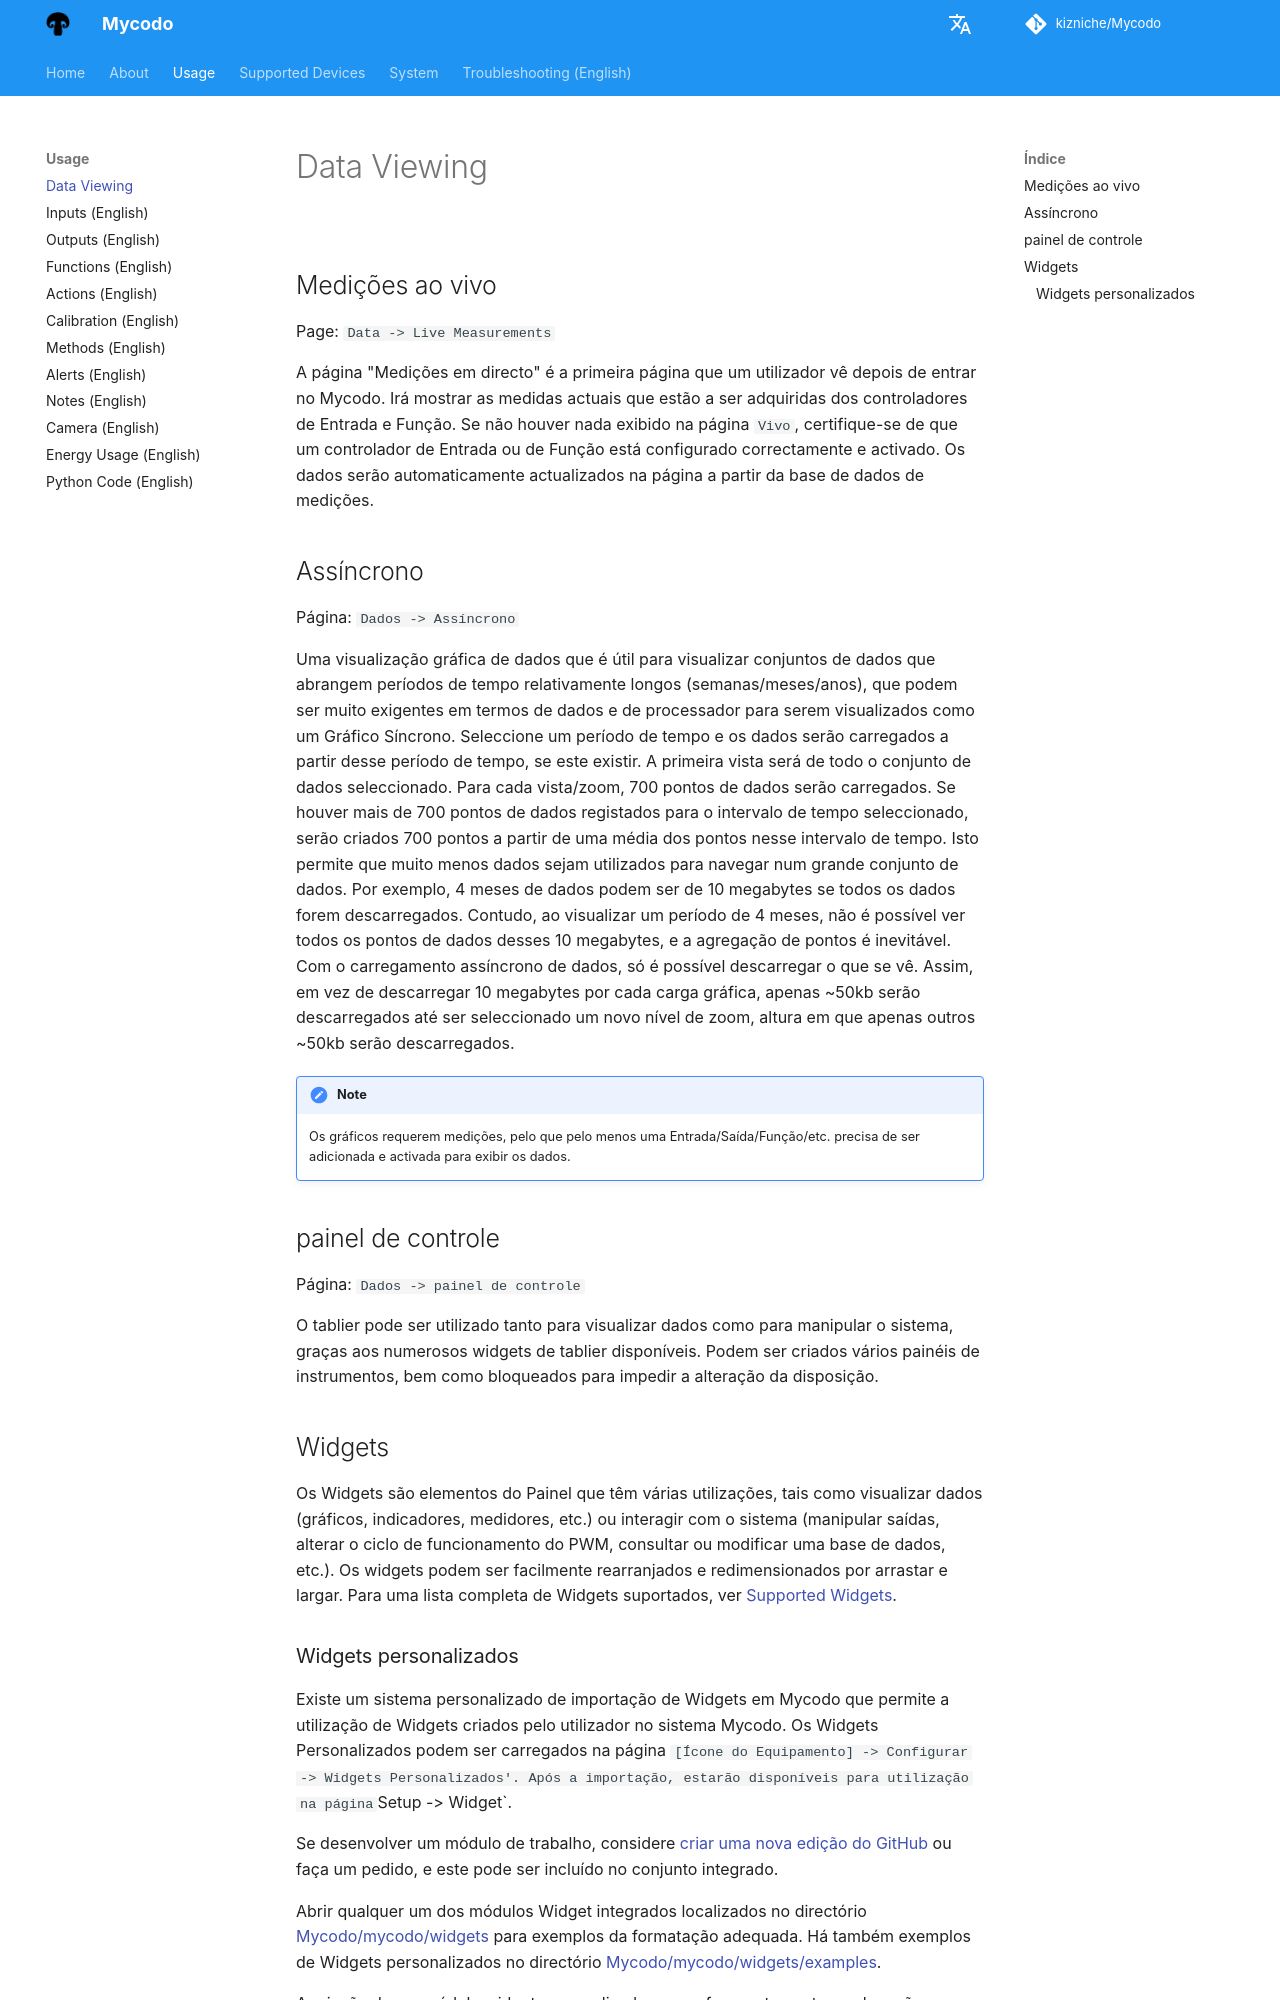

repository: kizniche/Mycodo · page: Data-Viewing.pt/index.html · generator: mkdocs

## Medições ao vivo

Page\: `Data -> Live Measurements`

A página "Medições em directo" é a primeira página que um utilizador vê depois de entrar no Mycodo. Irá mostrar as medidas actuais que estão a ser adquiridas dos controladores de Entrada e Função. Se não houver nada exibido na página `Vivo`, certifique-se de que um controlador de Entrada ou de Função está configurado correctamente e activado. Os dados serão automaticamente actualizados na página a partir da base de dados de medições.

## Assíncrono

Página\: `Dados -> Assíncrono`

Uma visualização gráfica de dados que é útil para visualizar conjuntos de dados que abrangem períodos de tempo relativamente longos (semanas/meses/anos), que podem ser muito exigentes em termos de dados e de processador para serem visualizados como um Gráfico Síncrono. Seleccione um período de tempo e os dados serão carregados a partir desse período de tempo, se este existir. A primeira vista será de todo o conjunto de dados seleccionado. Para cada vista/zoom, 700 pontos de dados serão carregados. Se houver mais de 700 pontos de dados registados para o intervalo de tempo seleccionado, serão criados 700 pontos a partir de uma média dos pontos nesse intervalo de tempo. Isto permite que muito menos dados sejam utilizados para navegar num grande conjunto de dados. Por exemplo, 4 meses de dados podem ser de 10 megabytes se todos os dados forem descarregados. Contudo, ao visualizar um período de 4 meses, não é possível ver todos os pontos de dados desses 10 megabytes, e a agregação de pontos é inevitável. Com o carregamento assíncrono de dados, só é possível descarregar o que se vê. Assim, em vez de descarregar 10 megabytes por cada carga gráfica, apenas ~50kb serão descarregados até ser seleccionado um novo nível de zoom, altura em que apenas outros ~50kb serão descarregados.

!!! note
    Os gráficos requerem medições, pelo que pelo menos uma Entrada/Saída/Função/etc. precisa de ser adicionada e activada para exibir os dados.

## painel de controle

Página\: `Dados -> painel de controle`

O tablier pode ser utilizado tanto para visualizar dados como para manipular o sistema, graças aos numerosos widgets de tablier disponíveis. Podem ser criados vários painéis de instrumentos, bem como bloqueados para impedir a alteração da disposição.

## Widgets

Os Widgets são elementos do Painel que têm várias utilizações, tais como visualizar dados (gráficos, indicadores, medidores, etc.) ou interagir com o sistema (manipular saídas, alterar o ciclo de funcionamento do PWM, consultar ou modificar uma base de dados, etc.). Os widgets podem ser facilmente rearranjados e redimensionados por arrastar e largar. Para uma lista completa de Widgets suportados, ver [Supported Widgets](Supported-Widgets.md).
